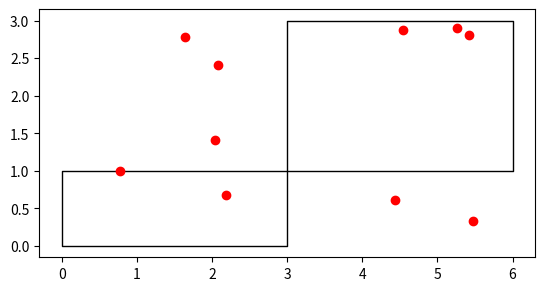

Write the Python code that produced this figure.
import numpy as np
import matplotlib.pyplot as plt
from matplotlib.patches import Polygon
from matplotlib.collections import PatchCollection
import random

def plot_subdivision(subdivision, points):
    patches = []
    for trapezoid in subdivision:
        poly = [trapezoid.top_left, trapezoid.top_right, trapezoid.bottom_right, trapezoid.bottom_left]
        polygon = Polygon(poly, closed=True, edgecolor='black', facecolor='none')
        patches.append(polygon)
    fig, ax = plt.subplots()
    p = PatchCollection(patches, match_original=True)
    ax.add_collection(p)
    ax.autoscale_view()
    ax.set_aspect('equal', adjustable='box')
    for point in points:
        plt.scatter(point[0], point[1], color="red", label="Point")
    plt.gca().set_aspect('equal', adjustable='box')
    plt.show()

def check_all_points(points, subdivision):
    for point in points:
        if trapezoidal_decomposition(subdivision, point):
            print("The point [" , point[0] , " , " , point[1] , "] is inside the subdivision.")
        else:
            print("The point [" , point[0] , " , " , point[1] , "] is outside the subdivision.")

class Trapezoid:
    def __init__(self, top_left, top_right, bottom_left, bottom_right):
        self.top_left = top_left
        self.top_right = top_right
        self.bottom_left = bottom_left
        self.bottom_right = bottom_right

def trapezoidal_decomposition(subdivision, query_point):
    # Perform simple linear search through trapezoids
    for trapezoid in subdivision:
        if (query_point[0] >= trapezoid.bottom_left[0] and
            query_point[0] <= trapezoid.bottom_right[0] and
            query_point[1] >= trapezoid.bottom_left[1] and
            query_point[1] <= trapezoid.top_left[1]):
            return trapezoid
    return None

# Example input: a simple subdivision with two trapezoids
trapezoid1 = Trapezoid((0, 1), (3, 1), (0, 0), (3, 0))
trapezoid2 = Trapezoid((3, 3), (6, 3), (3, 1), (6, 1))
subdivision = [trapezoid1, trapezoid2]

points = []
for i in range(10):
    point = np.array([random.uniform(0, 6), random.uniform(0,3)])  # Point to test
    points.append(point)

# Plot the subdivision
plot_subdivision(subdivision, points)
check_all_points(points, subdivision)
